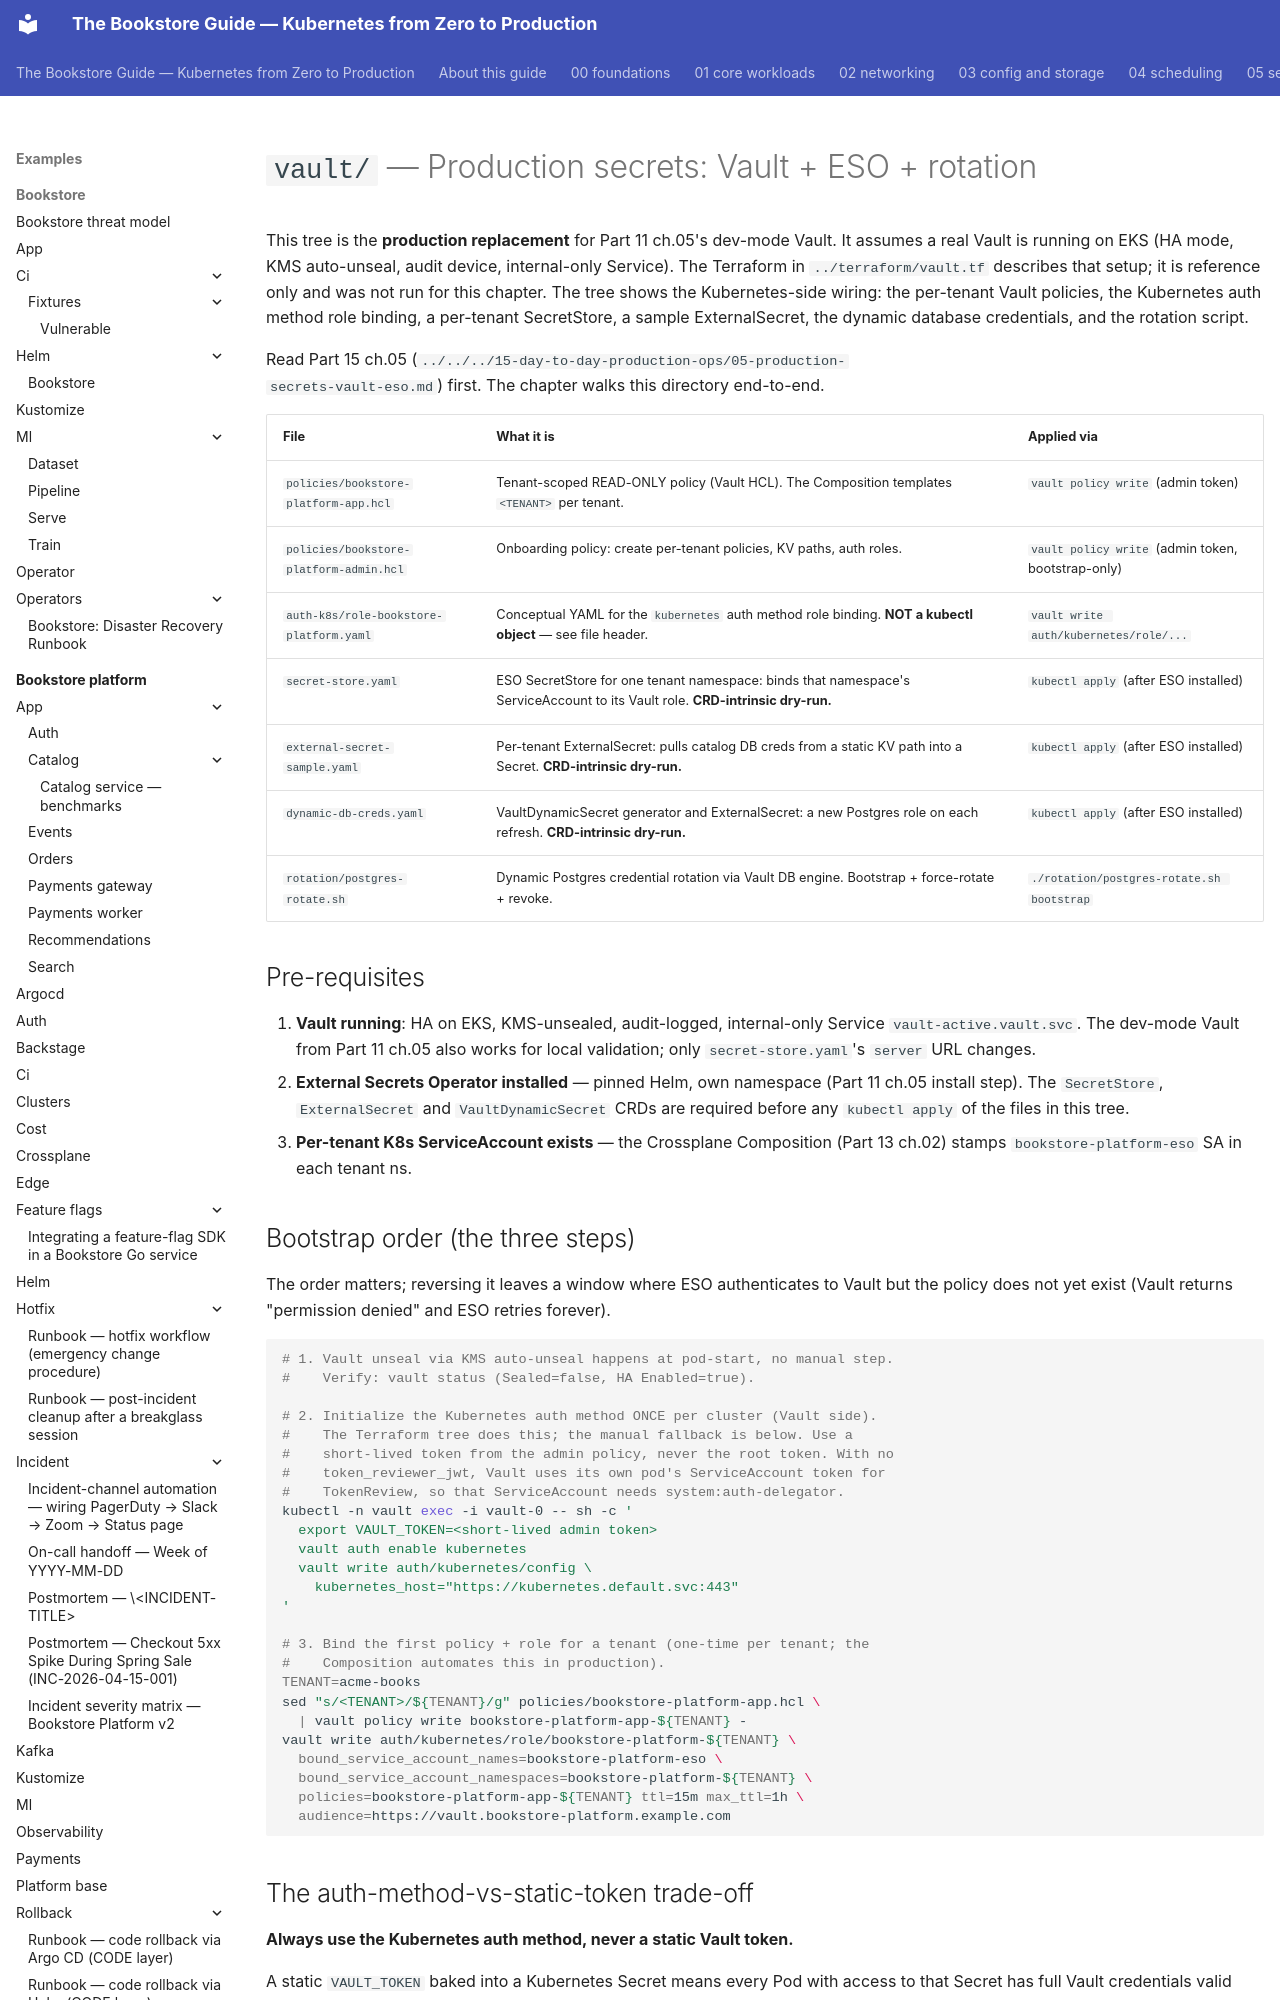

repository: abd-ulbasit/bookstore-kubernetes-guide · page: examples/bookstore-platform/vault/index.html · generator: mkdocs

# `vault/` — Production secrets: Vault + ESO + rotation

This tree is the **production replacement** for Part 11 ch.05's dev-mode
Vault. It assumes a real Vault is running on EKS (HA mode, KMS auto-unseal,
audit device, internal-only Service). The Terraform in
`../terraform/vault.tf` describes that setup; it is reference only and was
not run for this chapter. The tree shows the Kubernetes-side wiring: the
per-tenant Vault policies, the Kubernetes auth method role binding, a
per-tenant SecretStore, a sample ExternalSecret, the dynamic database
credentials, and the rotation script.

Read Part 15 ch.05 (`../../../15-day-to-day-production-ops/05-production-
secrets-vault-eso.md`) first. The chapter walks this directory end-to-end.

| File | What it is | Applied via |
|------|------------|-------------|
| `policies/bookstore-platform-app.hcl` | Tenant-scoped READ-ONLY policy (Vault HCL). The Composition templates `<TENANT>` per tenant. | `vault policy write` (admin token) |
| `policies/bookstore-platform-admin.hcl` | Onboarding policy: create per-tenant policies, KV paths, auth roles. | `vault policy write` (admin token, bootstrap-only) |
| `auth-k8s/role-bookstore-platform.yaml` | Conceptual YAML for the `kubernetes` auth method role binding. **NOT a kubectl object** — see file header. | `vault write auth/kubernetes/role/...` |
| `secret-store.yaml` | ESO SecretStore for one tenant namespace: binds that namespace's ServiceAccount to its Vault role. **CRD-intrinsic dry-run.** | `kubectl apply` (after ESO installed) |
| `external-secret-sample.yaml` | Per-tenant ExternalSecret: pulls catalog DB creds from a static KV path into a Secret. **CRD-intrinsic dry-run.** | `kubectl apply` (after ESO installed) |
| `dynamic-db-creds.yaml` | VaultDynamicSecret generator and ExternalSecret: a new Postgres role on each refresh. **CRD-intrinsic dry-run.** | `kubectl apply` (after ESO installed) |
| `rotation/postgres-rotate.sh` | Dynamic Postgres credential rotation via Vault DB engine. Bootstrap + force-rotate + revoke. | `./rotation/postgres-rotate.sh bootstrap` |

## Pre-requisites

1. **Vault running**: HA on EKS, KMS-unsealed, audit-logged, internal-only
   Service `vault-active.vault.svc`. The dev-mode Vault from Part 11 ch.05
   also works for local validation; only `secret-store.yaml`'s `server`
   URL changes.
2. **External Secrets Operator installed** — pinned Helm, own namespace
   (Part 11 ch.05 install step). The `SecretStore`, `ExternalSecret` and
   `VaultDynamicSecret` CRDs are required before any `kubectl apply` of the
   files in this tree.
3. **Per-tenant K8s ServiceAccount exists** — the Crossplane Composition
   (Part 13 ch.02) stamps `bookstore-platform-eso` SA in each tenant ns.

## Bootstrap order (the three steps)

The order matters; reversing it leaves a window where ESO authenticates
to Vault but the policy does not yet exist (Vault returns "permission
denied" and ESO retries forever).

```sh
# 1. Vault unseal via KMS auto-unseal happens at pod-start, no manual step.
#    Verify: vault status (Sealed=false, HA Enabled=true).

# 2. Initialize the Kubernetes auth method ONCE per cluster (Vault side).
#    The Terraform tree does this; the manual fallback is below. Use a
#    short-lived token from the admin policy, never the root token. With no
#    token_reviewer_jwt, Vault uses its own pod's ServiceAccount token for
#    TokenReview, so that ServiceAccount needs system:auth-delegator.
kubectl -n vault exec -i vault-0 -- sh -c '
  export VAULT_TOKEN=<short-lived admin token>
  vault auth enable kubernetes
  vault write auth/kubernetes/config \
    kubernetes_host="https://kubernetes.default.svc:443"
'

# 3. Bind the first policy + role for a tenant (one-time per tenant; the
#    Composition automates this in production).
TENANT=acme-books
sed "s/<TENANT>/${TENANT}/g" policies/bookstore-platform-app.hcl \
  | vault policy write bookstore-platform-app-${TENANT} -
vault write auth/kubernetes/role/bookstore-platform-${TENANT} \
  bound_service_account_names=bookstore-platform-eso \
  bound_service_account_namespaces=bookstore-platform-${TENANT} \
  policies=bookstore-platform-app-${TENANT} ttl=15m max_ttl=1h \
  audience=https://vault.bookstore-platform.example.com
```
